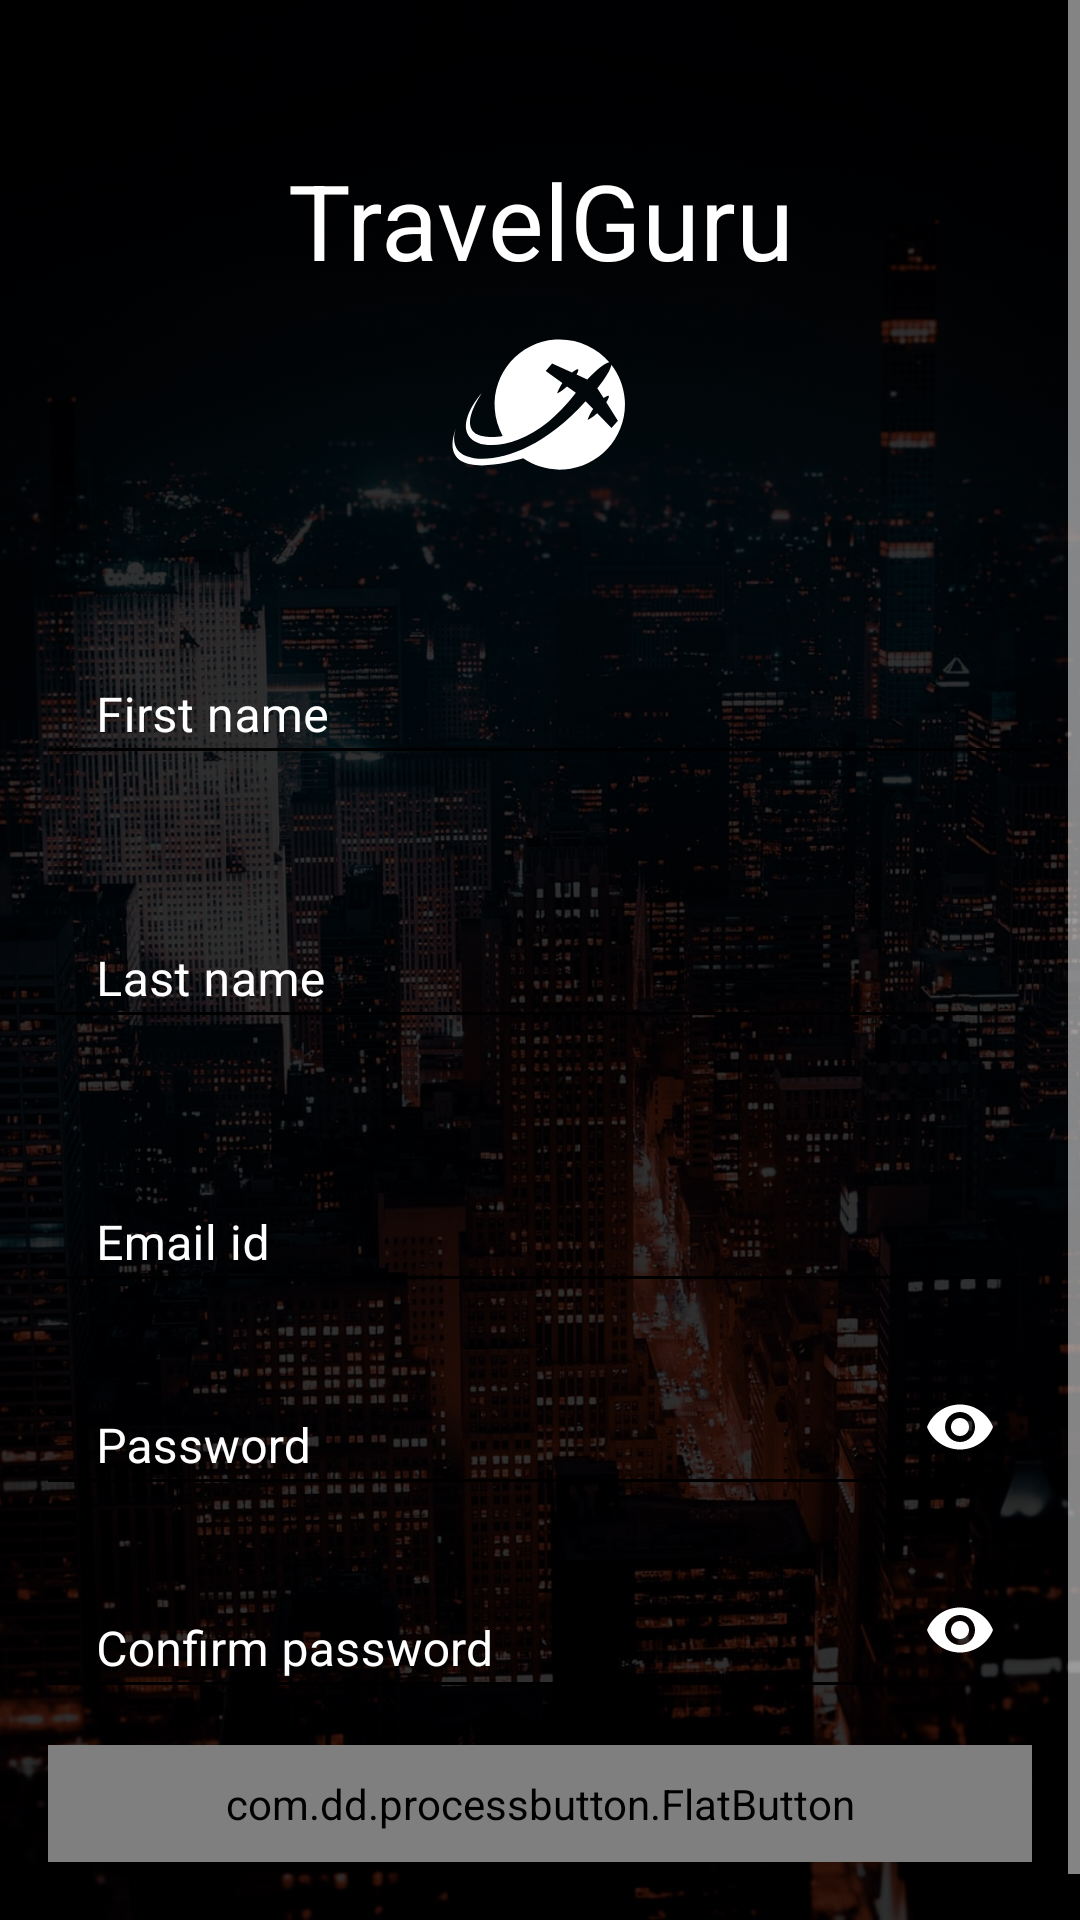

Layout XML and referenced resources for this Android screen:
<!-- AndroidManifest.xml: application theme Theme.TravelGuru -->
<!-- res/layout/activity_signup.xml -->
<?xml version="1.0" encoding="utf-8"?>
<androidx.coordinatorlayout.widget.CoordinatorLayout xmlns:android="http://schemas.android.com/apk/res/android"
    xmlns:app="http://schemas.android.com/apk/res-auto"
    xmlns:tools="http://schemas.android.com/tools"
    android:layout_width="match_parent"
    android:layout_height="match_parent"
    xmlns:custom="http://schemas.android.com/apk/res-auto"
    tools:context=".LoginActivity.SignupActivity">
    <ScrollView
        android:layout_width="match_parent"
        android:layout_height="match_parent"
        android:fitsSystemWindows="true"
        android:fillViewport="true">
    <FrameLayout
        android:layout_width="match_parent"
        android:layout_height="wrap_content"
        android:background="@color/black">

    <ImageView
        android:layout_width="match_parent"
        android:adjustViewBounds="true"
        android:layout_height="match_parent"
        android:alpha="0.2"
        android:src="@drawable/city"
        android:contentDescription="@string/empty_description"
        android:scaleType="centerCrop" />

    <LinearLayout
        android:layout_width="match_parent"
        android:layout_height="wrap_content"
        android:orientation="vertical">

    <TextView
        android:layout_width="fill_parent"
        android:layout_height="wrap_content"
        android:layout_marginTop="50dp"
        android:fontFamily="sans-serif-thin"
        android:gravity="center"
        android:text="@string/app_name"
        android:textColor="@color/white"
        android:textSize="35sp"
        android:textStyle="bold" />

    <ImageView

        android:layout_width="60dp"
        android:layout_height="60dp"
        android:layout_gravity="center"
        android:layout_margin="10dp"
        android:contentDescription="@string/empty_description"
        android:src="@drawable/ic_travelguru__logo_" />
        <LinearLayout
            android:id="@+id/signup_layout"
            android:layout_width="match_parent"
            android:layout_height="match_parent"
            android:orientation="vertical"
            android:paddingBottom="16dp"
            android:paddingLeft="16dp"
            android:paddingRight="16dp"
            android:paddingTop="16dp"
            app:layout_behavior="@string/appbar_scrolling_view_behavior">

            <com.google.android.material.textfield.TextInputLayout
                android:id="@+id/input_layout_firstname_signup"
                android:layout_width="match_parent"
                android:layout_height="match_parent"
                android:textColorHint="@color/white"
                app:boxBackgroundMode="none"
                app:errorEnabled="true">

                <EditText
                    android:id="@+id/input_firstname_signup"
                    android:layout_width="match_parent"
                    android:layout_height="wrap_content"
                    android:hint="@string/first_name"
                    android:inputType="text"
                    android:drawableBottom="@drawable/bg_line"
                    android:singleLine="true"
                    android:textColor="@color/white"
                    android:textColorHint="@color/white" />
            </com.google.android.material.textfield.TextInputLayout>

            <com.google.android.material.textfield.TextInputLayout
                android:id="@+id/input_layout_lastname_signup"
                android:layout_width="match_parent"
                android:layout_height="wrap_content"
                android:textColorHint="@color/white"
                app:boxBackgroundMode="none"
                app:errorEnabled="true">

                <EditText
                    android:id="@+id/input_lastname_signup"
                    android:layout_width="match_parent"
                    android:layout_height="wrap_content"
                    android:hint="@string/last_name"
                    android:inputType="text"
                    android:singleLine="true"
                    android:drawableBottom="@drawable/bg_line"
                    android:textColor="@color/white"
                    android:textColorHint="@color/white" />
            </com.google.android.material.textfield.TextInputLayout>


            <com.google.android.material.textfield.TextInputLayout
                android:id="@+id/input_layout_email_signup"
                android:layout_width="match_parent"
                android:layout_height="wrap_content"
                app:boxBackgroundMode="none"
                android:textColorHint="@color/white">

                <EditText
                    android:id="@+id/input_email_signup"
                    android:layout_width="match_parent"
                    android:layout_height="wrap_content"
                    android:hint="@string/email_id"
                    android:inputType="textEmailAddress"
                    android:drawableBottom="@drawable/bg_line"
                    android:maxLines="1"
                    android:textColor="@color/white"
                    android:textColorHint="@color/white" />
            </com.google.android.material.textfield.TextInputLayout>


            <com.google.android.material.textfield.TextInputLayout
                android:id="@+id/input_layout_pass_signup"
                android:layout_width="match_parent"
                android:layout_height="wrap_content"
                android:textColorHint="@color/white"
                app:boxBackgroundMode="none"
                app:passwordToggleDrawable="@drawable/icon_selector"
                app:passwordToggleEnabled="true"
                app:passwordToggleTint="@color/white">

                <EditText
                    android:id="@+id/input_pass_signup"
                    android:layout_width="match_parent"
                    android:layout_height="wrap_content"
                    android:hint="@string/password"
                    android:inputType="textPassword"
                    android:singleLine="true"
                    android:drawableBottom="@drawable/bg_line"
                    android:textColor="@color/white"
                    android:textColorHint="@color/white" />
            </com.google.android.material.textfield.TextInputLayout>

            <com.google.android.material.textfield.TextInputLayout
                android:id="@+id/input_layout_confirm_pass_signup"
                android:layout_width="match_parent"
                android:layout_height="wrap_content"
                android:textColorHint="@color/white"
                app:boxBackgroundMode="none"
                app:passwordToggleDrawable="@drawable/icon_selector"
                app:passwordToggleEnabled="true"
                app:passwordToggleTint="@color/white">

                <EditText
                    android:id="@+id/input_confirm_pass_signup"
                    android:layout_width="match_parent"
                    android:layout_height="wrap_content"
                    android:hint="@string/confirm_password"
                    android:inputType="textPassword"
                    android:singleLine="true"
                    android:drawableBottom="@drawable/bg_line"
                    android:textColor="@color/white"
                    android:textColorHint="@color/white" />
            </com.google.android.material.textfield.TextInputLayout>


            <com.dd.processbutton.FlatButton
                android:id="@+id/ok_signup"
                android:layout_width="match_parent"
                android:layout_height="wrap_content"
                android:layout_marginTop="10dp"
                android:background="#03A9F4"
                android:padding="10dp"
                android:text="@string/signup"
                android:textColor="@android:color/white"
                custom:pb_colorNormal="@android:color/holo_blue_light"
                custom:pb_colorPressed="@android:color/holo_blue_dark" />


        </LinearLayout>

        <LinearLayout
            android:layout_width="match_parent"
            android:layout_height="wrap_content"
            android:orientation="horizontal">
            <TextView
                android:id="@+id/login"
                android:layout_width="0dp"
                android:layout_height="wrap_content"
                android:layout_weight="1.0"
                android:gravity="start"
                android:text="@string/text_login"
                android:textAlignment="center"
                android:textColor="@color/white" />
        </LinearLayout>

    </LinearLayout>
    </FrameLayout>
    </ScrollView>
</androidx.coordinatorlayout.widget.CoordinatorLayout>
<!-- resources referenced by this layout -->
<resources>
  <!-- drawable bg_line (drawable) -->
  <?xml version="1.0" encoding="utf-8"?>
  <shape xmlns:android="http://schemas.android.com/apk/res/android"
      android:shape="rectangle">
  
      <solid android:color="@color/black" />
  
      <size android:width="350dp"
          android:height="1dp"/>
  
  </shape>
  <!-- drawable city: jpg bitmap (drawable, 357130 bytes) -->
  <!-- drawable ic_travelguru__logo_ (drawable) -->
  <vector xmlns:android="http://schemas.android.com/apk/res/android"
      android:width="375dp"
      android:height="375dp"
      android:viewportWidth="375"
      android:viewportHeight="375">
    <path
        android:pathData="M364.18,166.531C362.223,138.762 352.023,113.539 336.156,93.066C335.219,101.969 323.918,120.965 306.891,142.016L319.988,162.742C325.098,158.68 329.008,156.762 330.418,157.988C332.039,159.395 330.008,164.625 325.555,171.547L349.762,209.844L336.465,225.109L306.652,194.297C296.551,203.445 286.84,208.027 286.84,208.027C286.84,208.027 290.207,197.262 298.301,185.676L282.434,169.281C162.453,303.277 38.844,304.758 15.027,269.617C7.316,258.238 6.727,243.059 12.105,225.941C-28.063,336.652 117.66,298.629 152.301,288.219C176.66,304.813 206.57,313.637 238.258,311.406C313.074,306.141 369.449,241.281 364.18,166.531"
        android:fillColor="#FFF"/>
    <path
        android:pathData="M331.859,87.801C323.766,88.578 305.539,102.828 285.914,123.785L263.563,113.688C266.879,108.07 268.242,103.938 266.832,102.715C265.215,101.305 260.313,104.035 254.063,109.402L212.758,90.742L199.465,106.004L234.125,131.254C226.457,142.512 223.254,152.754 223.254,152.754C223.254,152.754 233.461,147.934 243.828,138.32L262.273,151.754C246.484,173.918 217.637,201.895 204.414,212.633C137.238,267.199 60.332,272.914 38.996,241.441C25.121,220.973 36.969,186.781 66.207,152.34C0.176,255.645 86.496,245.723 109.723,241.477C100.512,224.777 94.691,205.867 93.262,185.594C87.992,110.844 144.367,45.984 219.18,40.719C263.766,37.582 304.832,56.32 331.859,87.801"
        android:fillColor="#FFF"/>
  </vector>
  <string name="app_name">TravelGuru</string>
  <string name="confirm_password">Confirm password</string>
  <string name="email_id">Email id</string>
  <string name="empty_description">Empty</string>
  <string name="first_name">First name</string>
  <string name="last_name">Last name</string>
  <string name="password">Password</string>
  <string name="signup">Signup</string>
  <string name="text_login"><u>Already a member? Login</u></string>
  <style name="Theme.TravelGuru" parent="Theme.MaterialComponents.DayNight.NoActionBar">
          
          <item name="colorPrimary">@color/purple_500</item>
          <item name="colorPrimaryVariant">@color/purple_700</item>
          <item name="colorOnPrimary">@color/white</item>
          
          <item name="colorSecondary">@color/teal_200</item>
          <item name="colorSecondaryVariant">@color/teal_700</item>
          <item name="colorOnSecondary">@color/black</item>
          
          <item name="android:statusBarColor" tools:targetApi="l">@color/black</item>
          
          <item name="android:windowContentTransitions">true</item>
          <item name="android:textColorSecondary">@android:color/white</item>
      </style>
  <!-- not gathered from this repository: default colours our renderer supplied (Android Studio template values) -->
  <color name="purple_500">#FF6200EE</color>
  <color name="purple_700">#FF3700B3</color>
  <color name="teal_200">#FF03DAC5</color>
  <color name="teal_700">#FF018786</color>
  <color name="black">#FF000000</color>
  <color name="white">#FFFFFFFF</color>
</resources>
